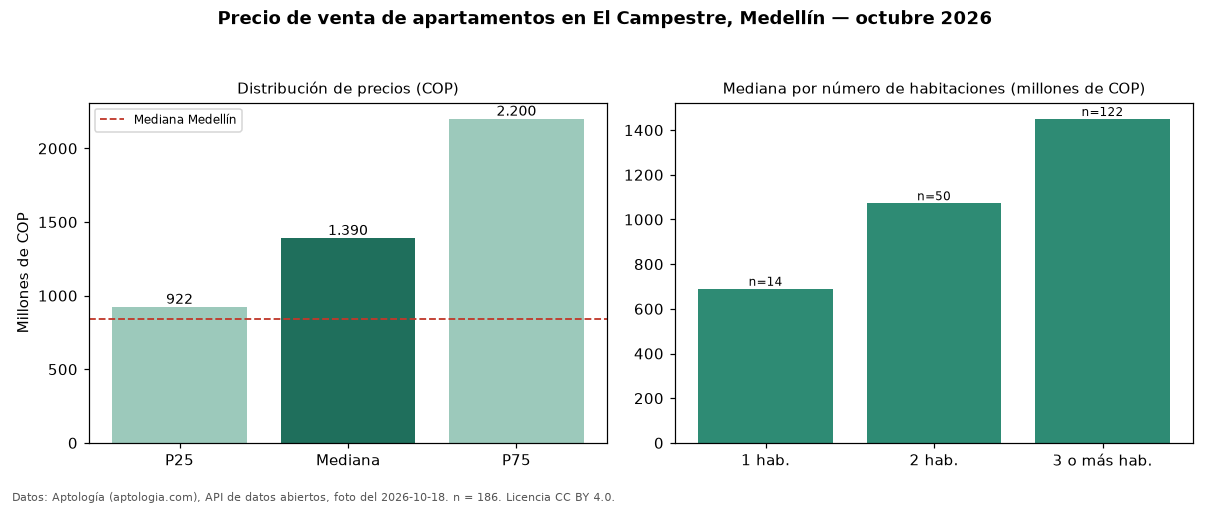

Data behind this chart, as committed beside it:
seccion, metrica, valor_cop, n
precio, p25, 922500000, 186
precio, mediana, 1390000000, 186
precio, p75, 2200000000, 186
precio, minimo, 360000000, 186
precio, maximo, 5000000000, 186
parqueadero, avisos_con_parqueadero, 184, 186
parqueadero, mediana_con_parqueadero, 1377500000, 184
habitaciones, 1, 690000000, 14
habitaciones, 2, 1072640354, 50
habitaciones, 3+, 1450000000, 122
ciudad, mediana_ciudad, 840000000, 
fuente, fecha_foto, 2026-10-18, 
fuente, atribucion, https://www.aptologia.com/venta/medellin…, 
